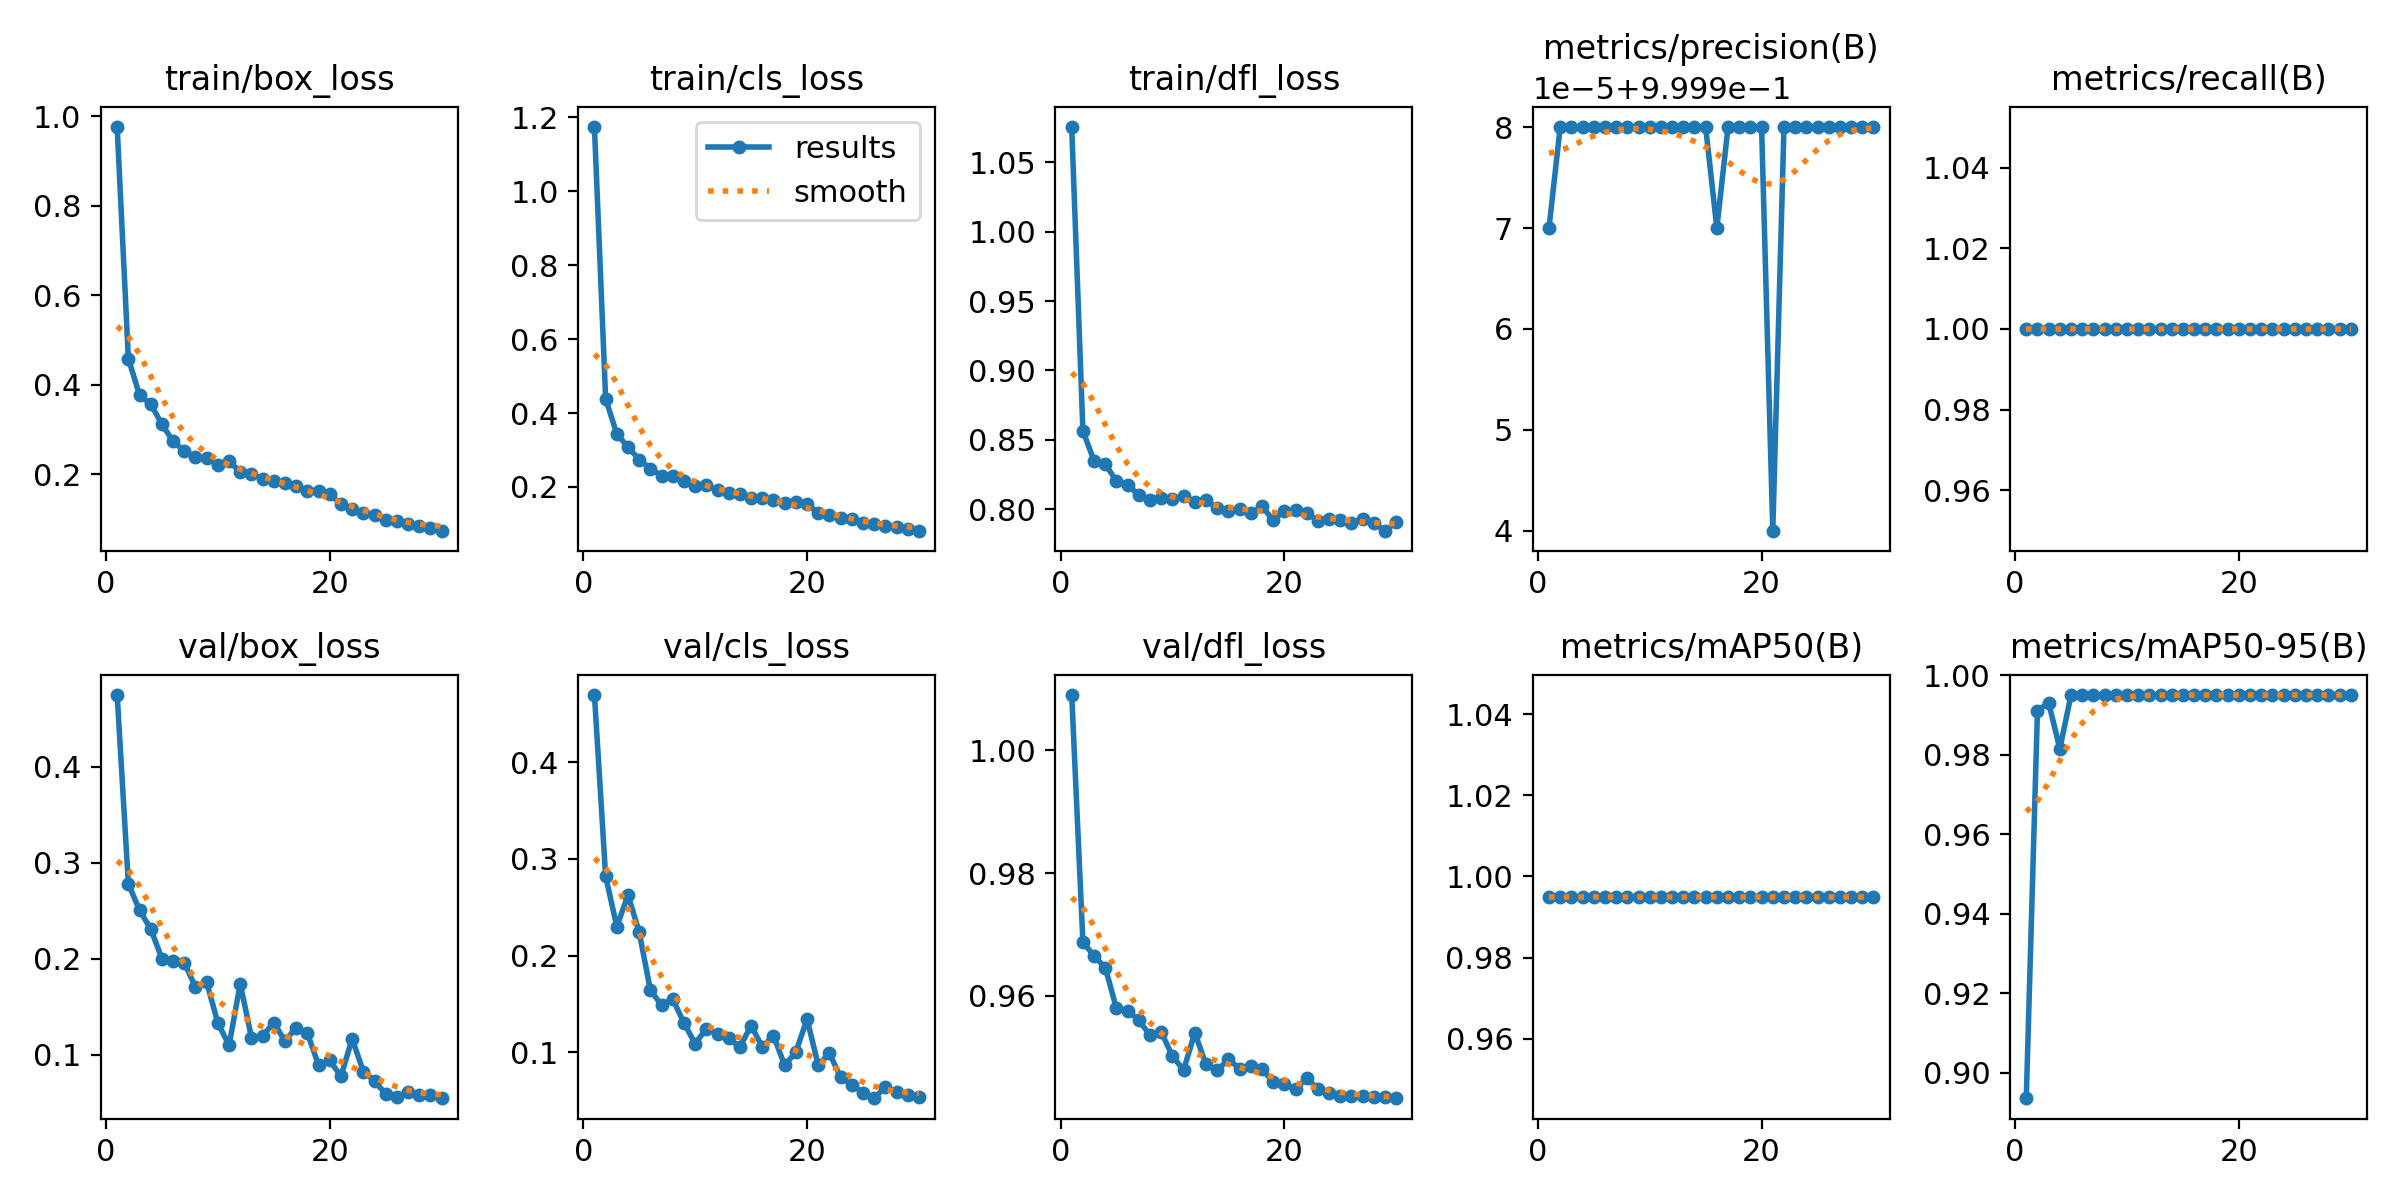

The data file committed next to this chart (first rows):
epoch, time, train/box_loss, train/cls_loss, train/dfl_loss, metrics/precision(B), metrics/recall(B), metrics/mAP50(B), metrics/mAP50-95(B), val/box_loss, val/cls_loss, val/dfl_loss, lr/pg0, lr/pg1, lr/pg2
1, 59.82, 0.976, 1.174, 1.075, 1, 1, 0.995, 0.8936, 0.4745, 0.4697, 1.009, 0.0006646, 0.0006646, 0.0006646
2, 114.5, 0.4586, 0.4391, 0.8563, 1, 1, 0.995, 0.991, 0.2781, 0.2821, 0.9688, 0.001287, 0.001287, 0.001287
3, 168.6, 0.3772, 0.3431, 0.8347, 1, 1, 0.995, 0.9931, 0.2505, 0.2299, 0.9665, 0.001866, 0.001866, 0.001866
4, 222.9, 0.357, 0.3081, 0.8322, 1, 1, 0.995, 0.9815, 0.2311, 0.2626, 0.9646, 0.001802, 0.001802, 0.001802
5, 275.3, 0.3119, 0.2742, 0.8203, 1, 1, 0.995, 0.995, 0.2002, 0.2242, 0.9579, 0.001736, 0.001736, 0.001736
6, 327.2, 0.2735, 0.2492, 0.8175, 1, 1, 0.995, 0.995, 0.1979, 0.164, 0.9576, 0.00167, 0.00167, 0.00167
7, 380, 0.252, 0.2305, 0.81, 1, 1, 0.995, 0.995, 0.196, 0.1486, 0.9561, 0.001604, 0.001604, 0.001604
8, 435.7, 0.2383, 0.2287, 0.8067, 1, 1, 0.995, 0.995, 0.1705, 0.1548, 0.9536, 0.001538, 0.001538, 0.001538
9, 488.8, 0.2361, 0.2173, 0.8077, 1, 1, 0.995, 0.995, 0.1757, 0.13, 0.9541, 0.001472, 0.001472, 0.001472
10, 541.7, 0.2201, 0.202, 0.8073, 1, 1, 0.995, 0.9949, 0.1331, 0.1088, 0.9502, 0.001406, 0.001406, 0.001406
11, 595.5, 0.2305, 0.2044, 0.8094, 1, 1, 0.995, 0.995, 0.11, 0.1242, 0.9479, 0.00134, 0.00134, 0.00134
12, 647.4, 0.2041, 0.1911, 0.805, 1, 1, 0.995, 0.995, 0.1741, 0.119, 0.954, 0.001274, 0.001274, 0.001274
13, 702.4, 0.2015, 0.185, 0.8063, 1, 1, 0.995, 0.995, 0.1181, 0.1144, 0.9488, 0.001208, 0.001208, 0.001208
14, 756, 0.1894, 0.1799, 0.8007, 1, 1, 0.995, 0.995, 0.1201, 0.1052, 0.9479, 0.001142, 0.001142, 0.001142
15, 806.9, 0.1843, 0.171, 0.7985, 1, 1, 0.995, 0.995, 0.1335, 0.1274, 0.9497, 0.001076, 0.001076, 0.001076
16, 857.1, 0.1799, 0.169, 0.8001, 1, 1, 0.995, 0.995, 0.1144, 0.1052, 0.9482, 0.00101, 0.00101, 0.00101
17, 908.9, 0.1736, 0.1642, 0.7969, 1, 1, 0.995, 0.995, 0.1284, 0.1172, 0.9486, 0.000944, 0.000944, 0.000944
18, 959.5, 0.1631, 0.1578, 0.8019, 1, 1, 0.995, 0.995, 0.1224, 0.08623, 0.9481, 0.000878, 0.000878, 0.000878
19, 1013, 0.1635, 0.1607, 0.7922, 1, 1, 0.995, 0.995, 0.08951, 0.1002, 0.946, 0.000812, 0.000812, 0.000812
20, 1085, 0.1548, 0.1529, 0.7986, 1, 1, 0.995, 0.995, 0.09422, 0.1342, 0.9456, 0.000746, 0.000746, 0.000746
21, 1157, 0.1341, 0.1306, 0.7995, 0.9999, 1, 0.995, 0.995, 0.07777, 0.08655, 0.9448, 0.00068, 0.00068, 0.00068
22, 1230, 0.1229, 0.1228, 0.7974, 1, 1, 0.995, 0.995, 0.1168, 0.09875, 0.9466, 0.000614, 0.000614, 0.000614
23, 1301, 0.1139, 0.1172, 0.7914, 1, 1, 0.995, 0.995, 0.08271, 0.07391, 0.9449, 0.000548, 0.000548, 0.000548
24, 1367, 0.1084, 0.1135, 0.7928, 1, 1, 0.995, 0.995, 0.07284, 0.06636, 0.9442, 0.000482, 0.000482, 0.000482
25, 1429, 0.09752, 0.1023, 0.7922, 1, 1, 0.995, 0.995, 0.05931, 0.05784, 0.9437, 0.000416, 0.000416, 0.000416
26, 1494, 0.09448, 0.09936, 0.7901, 1, 1, 0.995, 0.995, 0.05569, 0.05208, 0.9437, 0.00035, 0.00035, 0.00035
27, 1558, 0.08931, 0.09481, 0.7931, 1, 1, 0.995, 0.995, 0.06109, 0.06403, 0.9437, 0.000284, 0.000284, 0.000284
28, 1622, 0.08506, 0.09169, 0.7896, 1, 1, 0.995, 0.995, 0.05815, 0.05835, 0.9435, 0.000218, 0.000218, 0.000218
29, 1687, 0.07899, 0.08615, 0.7845, 1, 1, 0.995, 0.995, 0.05789, 0.05567, 0.9435, 0.000152, 0.000152, 0.000152
30, 1752, 0.07423, 0.08207, 0.7903, 1, 1, 0.995, 0.995, 0.05475, 0.05316, 0.9433, 8.6e-05, 8.6e-05, 8.6e-05
